Run: headless pygame with SDL's dummy video driver; simulated clock (each Clock.tick advances the game by its frame time, no real sleeping); random seed 0; keys injected as events and as key.get_pressed() state; mouse plan: one left click at the window centre at the start of phase 2, then a move to the lower-right quarter at the start of phase 3.
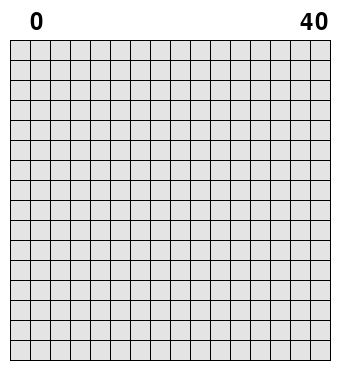
Frame 1 of 4 · flips 1–60 · no input
Frame 2 of 4 · flips 61–180 · clicked the window centre · tapped SPACE, RETURN · held RIGHT (→), D · screen unchanged from frame 1, image omitted
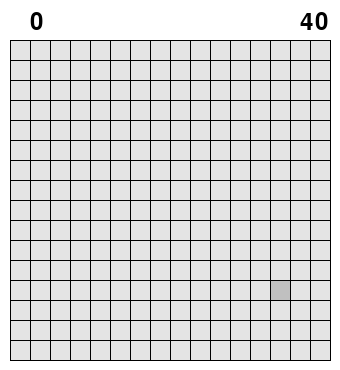
Frame 3 of 4 · flips 181–300 · moved the mouse to the lower-right quarter · held DOWN (↓), S
Frame 4 of 4 · flips 301–420 · held LEFT (←), A, UP (↑), W · screen unchanged from frame 3, image omitted

The pygame program that drew these frames:

import pygame
from pygame.locals import *
import random
import time

class MinesweeperBoard:
    def __init__(self, width, height, mines):
        self.width = width
        self.height = height
        self.mines_no = mines
        self.mines = [[False for x in range(width)] for y in range(height)]
        self.opened = [[False for x in range(width)] for y in range(height)]
        self.flags = [[False for x in range(width)] for y in range(height)]
        self.clues = [[0 for x in range(width)] for y in range(height)]
        self.mines_rem = self.mines_no
        self.running = False
        self.start_time = None
        self.total_time = 0
        self.game_complete = False
        self.success = False
                
    def square_value(self, pos):
        if self.mines[pos[1]][pos[0]] == True:
            return 'X'
        else:
            mines_in_neighbourhood = 0
            for x in [-1,0,1]:
                for y in [-1,0,1]:
                    if 0 <= pos[0]+x < self.width and 0 <= pos[1]+y < self.height:
                        mines_in_neighbourhood += self.mines[pos[1]+y][pos[0]+x]
            return mines_in_neighbourhood
    
    def assemble_clues(self):
        clues = [[self.square_value((x,y)) for x in range(self.width)] for y in range(self.height)]
        self.clues = clues
    
    def completed(self):
        complete = True
        for x in range(self.width):
            for y in range(self.height):
                if self.mines[y][x] == False and self.opened[y][x] == False:
                    complete = False
        return complete
    
    def open_square(self, pos):
        if self.opened[pos[1]][pos[0]] == False and self.flags[pos[1]][pos[0]] == False:
            if self.running == False and self.game_complete == False:
                self.running = True
                self.start_time = time.time()
                while sum([sum(row) for row in self.mines]) < self.mines_no:
                    random_pos = (random.randint(0,self.width-1),random.randint(0,self.height-1))
                    if self.mines[random_pos[1]][random_pos[0]] == False and (random_pos[0] != pos[0] or random_pos[1] != pos[1]):
                        self.mines[random_pos[1]][random_pos[0]] = True
                    else:
                        continue
                self.assemble_clues()
            if self.running == True:
                self.opened[pos[1]][pos[0]] = True
                if self.clues[pos[1]][pos[0]] == 0:
                    for x in [-1,0,1]:
                        for y in [-1,0,1]:
                            if (x != 0 or y != 0) and 0 <= pos[0]+x < self.width and 0 <= pos[1]+y < self.height:
                                self.open_square((pos[0]+x,pos[1]+y))
                elif self.clues[pos[1]][pos[0]] == 'X':
                    self.game_complete = True
                    self.total_time = int(time.time() - self.start_time)
                    for x in range(self.width):
                        for y in range(self.height):
                            if self.mines[y][x] == True:
                                self.opened[y][x] = True
                            
        if self.completed() == True:
            self.success = True
            self.game_complete = True
            self.total_time = int(time.time() - self.start_time)

    def add_flag(self, pos):
        self.flags[pos[1]][pos[0]] = not self.flags[pos[1]][pos[0]]
        self.mines_rem += (-1)**board.flags[pos[1]][pos[0]]

    def reset(self):
        self.mines = [[False for x in range(width)] for y in range(height)]
        self.opened = [[False for x in range(width)] for y in range(height)]
        self.flags = [[False for x in range(width)] for y in range(height)]
        self.clues = [[0 for x in range(width)] for y in range(height)]
        self.mines_rem = self.mines_no
        self.running = False
        self.start_time = None
        self.total_time = 0
        self.game_complete = False
        self.success = False

board_size = [16,16]
total_mines = 40

board = MinesweeperBoard(board_size[0],board_size[1],total_mines)

width = 20 + board_size[0] * 20
height = 50 + board_size[1] * 20

number_colors = \
    {1: (0,0,255),
     2: (0,128,0),
     3: (255,0,0),
     4: (0,0,128),
     5: (128,0,0),
     6: (0,128,128),
     7: (0,0,0),
     8: (128,128,128)}

pygame.init()

screen = pygame.display.set_mode([width, height])

text_font_24 = pygame.font.SysFont(None,24)
text_font_36 = pygame.font.SysFont(None,36)

running = True

while running == True:
    screen.fill((255,255,255))
    
    for x in range(board_size[0]):
        for y in range(board_size[1]):
            if board.opened[y][x] == False:
                if 10+20*x < pygame.mouse.get_pos()[0] < 30+20*x and 40+20*y < pygame.mouse.get_pos()[1] < 60+20*y:
                    pygame.draw.rect(screen,(192,192,192),Rect(10+20*x,40+20*y,20,20))
                else:
                    pygame.draw.rect(screen,(228,228,228),Rect(10+20*x,40+20*y,20,20))
                if board.flags[y][x] == True:
                    screen.blit(text_font_24.render('F',True,(255,0,0)),(16+20*x,43+20*y))
            else:
                if board.clues[y][x] == 'X':
                    pygame.draw.rect(screen,(255,0,0),Rect(10+20*x,40+20*y,20,20))
                    screen.blit(text_font_24.render('X',True,(0,0,0)),(16+20*x,43+20*y))
                elif board.clues[y][x] != 0:
                    clue = board.clues[y][x]
                    screen.blit(text_font_24.render(str(clue),True,number_colors[clue]),(16+20*x,43+20*y))
    
    for x in range(board_size[0]+1):
        pygame.draw.line(screen,(0,0,0),(10+20*x,40),(10+20*x,40+20*board_size[1]))
        
    for y in range(board_size[1]+1):
        pygame.draw.line(screen,(0,0,0),(10,40+20*y),(10+20*board_size[0],40+20*y))
    
    for event in pygame.event.get():
        if event.type == QUIT:
            running = False
        elif event.type == MOUSEBUTTONDOWN and event.button == 1 and board.game_complete == False:
            for x in range(board_size[0]):
                for y in range(board_size[1]):
                    if 10+20*x < event.pos[0] < 30+20*x and 40+20*y < event.pos[1] < 60+20*y:
                        board.open_square((x,y))
        elif event.type == MOUSEBUTTONDOWN and event.button == 3 and board.game_complete == False:
            for x in range(board_size[0]):
                for y in range(board_size[1]):
                    if 10+20*x < event.pos[0] < 30+20*x and 40+20*y < event.pos[1] < 60+20*y and board.opened[y][x] == False:
                        board.add_flag((x,y))
        elif event.type == KEYDOWN and event.key == K_SPACE:
            board.reset()
    
    if board.game_complete == False and board.running == False:
        total_time = 0
    elif board.game_complete == False and board.running == True:
        total_time = int(time.time() - board.start_time)
    elif board.game_complete == True:
        total_time = board.total_time
        if board.success == True:
            screen.blit(text_font_36.render('Success!',True,(0,255,0)),(width/2-50,10))
        elif board.success == False:
            screen.blit(text_font_36.render('Game Over',True,(255,0,0)),(width/2-50,10))
        
    screen.blit(text_font_36.render(str(total_time),True,(0,0,0)),(30,10))
    screen.blit(text_font_36.render(str(board.mines_rem),True,(0,0,0)),(width-40,10))
    
    pygame.display.flip()
    
pygame.quit()
